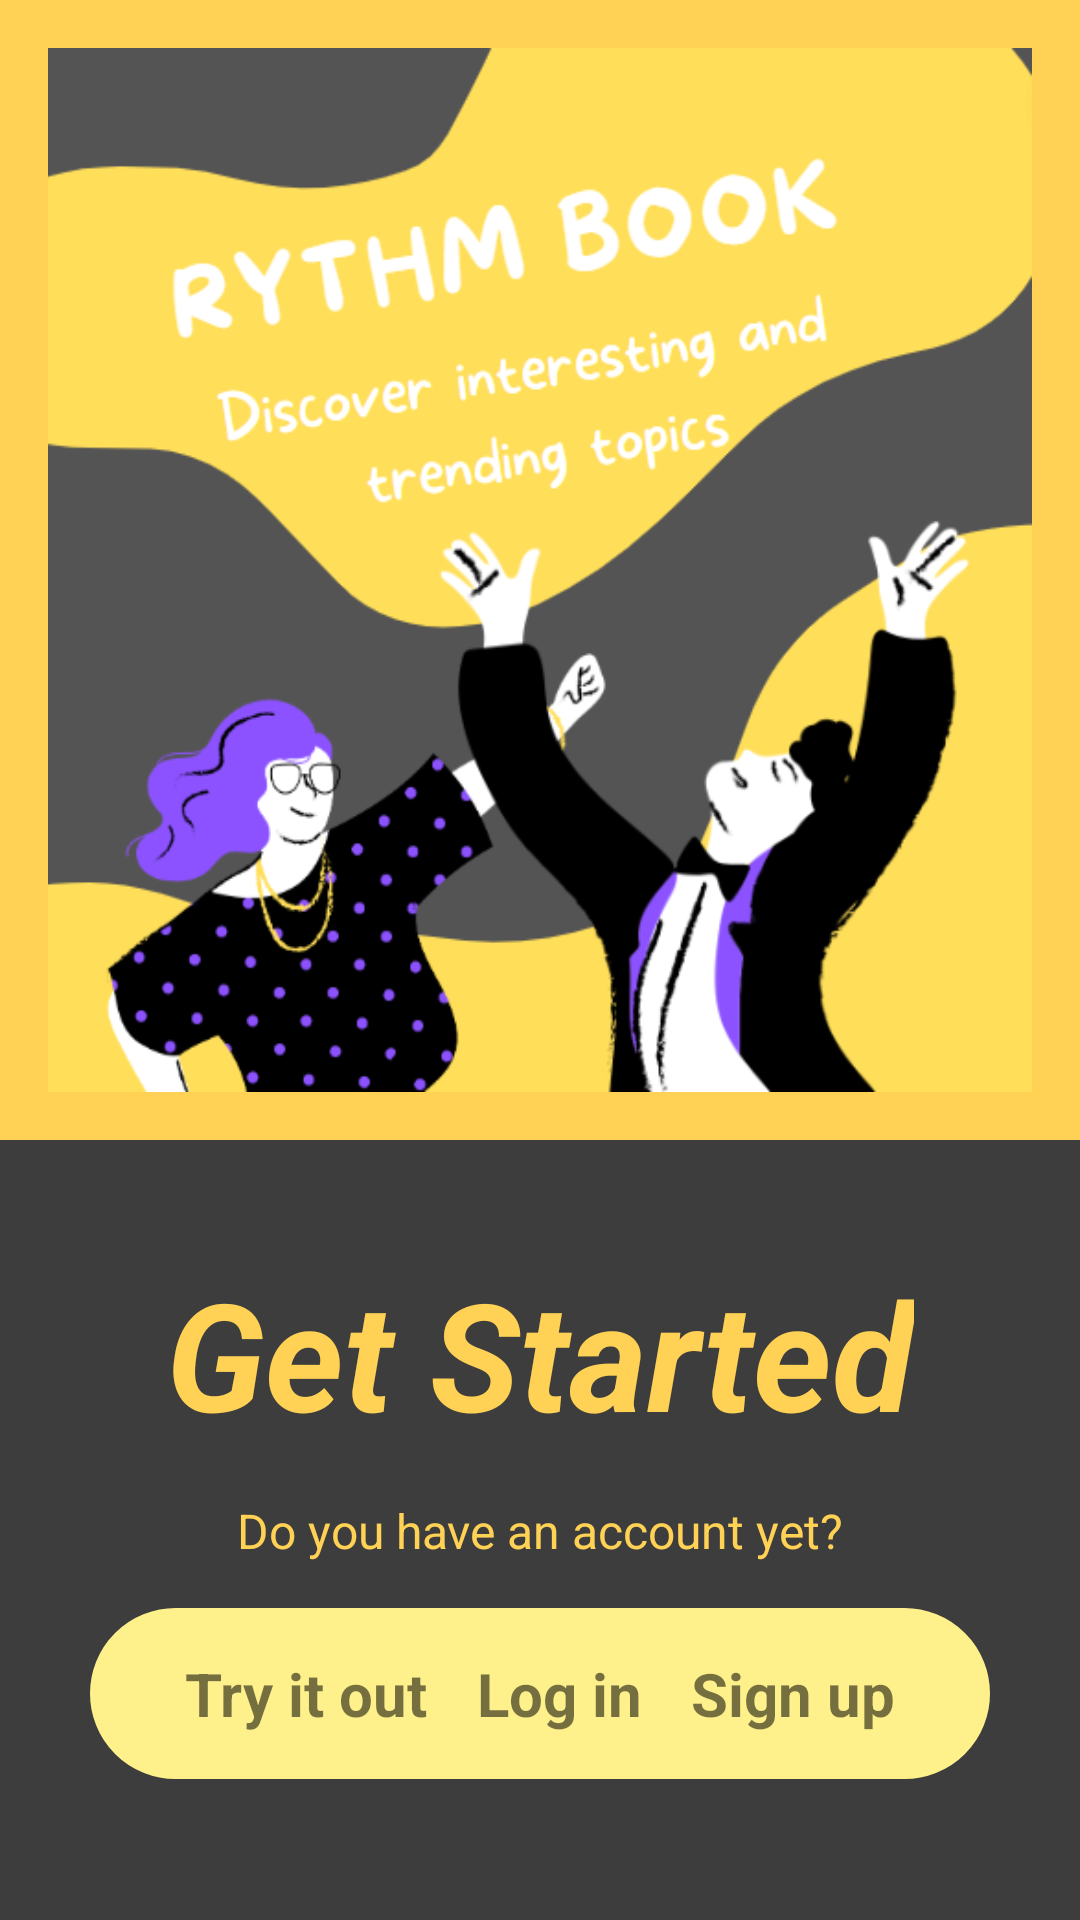

Write the Android layout XML for this screen, with the resource values it uses.
<!-- AndroidManifest.xml: application theme Theme.RythmBook -->
<!-- res/layout/fragment_about_role_page.xml -->
<?xml version="1.0" encoding="utf-8"?>
<androidx.constraintlayout.widget.ConstraintLayout xmlns:android="http://schemas.android.com/apk/res/android"
    android:layout_width="match_parent"
    android:layout_height="match_parent"

    xmlns:app="http://schemas.android.com/apk/res-auto"
    android:background="@color/main_color"
    >

    <ImageView
        android:id="@+id/ivPoster"
        android:scaleType="fitXY"
        android:background="@drawable/shape_border"
        android:layout_width="match_parent"
        android:layout_height="380dp"
        android:src="@drawable/tm_about_role_remake"
        app:layout_constraintStart_toStartOf="parent"
        app:layout_constraintTop_toTopOf="parent"
        />
    <TextView

        android:id="@+id/tvTitleName"
        android:text="Get Started"
        android:layout_width="wrap_content"
        android:layout_height="wrap_content"
        app:layout_constraintEnd_toEndOf="parent"
        app:layout_constraintStart_toStartOf="parent"
        android:textSize="50dp"
        android:textStyle="bold|italic"
        android:textColor="@color/main_text_color"
        app:layout_constraintBottom_toTopOf="@id/tvQuestion"
        />
    <TextView
        android:id="@+id/tvQuestion"
        android:padding="15dp"
        android:layout_width="wrap_content"
        android:layout_height="wrap_content"
        app:layout_constraintEnd_toEndOf="parent"
        app:layout_constraintStart_toStartOf="parent"
        app:layout_constraintTop_toBottomOf="@id/ivPoster"
        android:text="Do you have an account yet?"
        android:textSize="16dp"
        android:textColor="@color/main_text_color"
        app:layout_constraintBottom_toBottomOf="parent"
        />
    <include layout="@layout/custom_double_chip"
        android:layout_width="300dp"
        android:layout_height="wrap_content"
        app:layout_constraintTop_toBottomOf="@id/tvQuestion"
        app:layout_constraintStart_toStartOf="parent"
        app:layout_constraintEnd_toEndOf="parent"
        />



</androidx.constraintlayout.widget.ConstraintLayout>
<!-- res/layout/custom_double_chip.xml (included above) -->
<?xml version="1.0" encoding="utf-8"?>
<androidx.constraintlayout.widget.ConstraintLayout xmlns:android="http://schemas.android.com/apk/res/android"
    android:layout_width="match_parent"
    android:layout_height="wrap_content"
    xmlns:app="http://schemas.android.com/apk/res-auto"
    android:padding="15dp"
    android:background="@drawable/chip_custom"

    >
    <TextView
        android:id="@+id/tvOptionTry"
        android:layout_width="wrap_content"
        android:layout_height="match_parent"
        android:text="Try it out"
        android:textSize="20dp"
        android:textStyle="bold"
        app:layout_constraintStart_toStartOf="parent"
        app:layout_constraintEnd_toStartOf="@id/tvOptionLogin"
        />
    <TextView
        android:id="@+id/tvOptionLogin"
        android:layout_width="wrap_content"
        android:layout_height="match_parent"
        android:text="Log in"
        android:textSize="20dp"
        android:textStyle="bold"
        app:layout_constraintStart_toEndOf="@+id/tvOptionTry"
        app:layout_constraintEnd_toStartOf="@+id/tvSignUp"
        />
    <TextView
        android:id="@+id/tvSignUp"
        android:layout_width="wrap_content"
        android:layout_height="match_parent"
        android:text="Sign up"
        android:textSize="20dp"
        android:textStyle="bold"
        app:layout_constraintEnd_toEndOf="parent"
        app:layout_constraintStart_toEndOf="@id/tvOptionLogin"
        />

</androidx.constraintlayout.widget.ConstraintLayout>
<!-- resources referenced by this layout -->
<resources>
  <color name="main_color">#3d3d3d</color>
  <color name="main_text_color">#ffd154</color>
  <!-- drawable chip_custom (drawable) -->
  <?xml version="1.0" encoding="utf-8"?>
  <shape xmlns:android="http://schemas.android.com/apk/res/android">
      <stroke android:width="2dp" android:color="@color/main_support_color" />
      <solid android:color="@color/main_support_color"/>
      <corners android:radius="32dp" />
      <padding android:left="16dp" android:top="16dp" android:right="16dp" android:bottom="16dp" />
  </shape>
  <!-- drawable shape_border (drawable) -->
  <?xml version="1.0" encoding="utf-8"?>
  <shape xmlns:android="http://schemas.android.com/apk/res/android">
  
   <solid android:color="@color/main_text_color"/>
   <padding android:left="16dp" android:top="16dp" android:right="16dp" android:bottom="16dp" />
  </shape>
  <!-- drawable tm_about_role_remake: png bitmap (drawable, 77282 bytes) -->
  <style name="Theme.RythmBook" parent="Theme.MaterialComponents.DayNight.DarkActionBar">
          
          <item name="colorPrimary">@color/purple_500</item>
          <item name="colorPrimaryVariant">@color/purple_700</item>
          <item name="colorOnPrimary">@color/white</item>
          
          <item name="colorSecondary">@color/teal_200</item>
          <item name="colorSecondaryVariant">@color/teal_700</item>
          <item name="colorOnSecondary">@color/black</item>
          
          <item name="android:statusBarColor">?attr/colorPrimaryVariant</item>
          
      </style>
  <color name="main_support_color">#fef08a</color>
  <color name="purple_500">#FF6200EE</color>
  <color name="purple_700">#FF3700B3</color>
  <color name="white">#FFFFFFFF</color>
  <color name="teal_200">#FF03DAC5</color>
  <color name="teal_700">#FF018786</color>
  <color name="black">#FF000000</color>
</resources>
